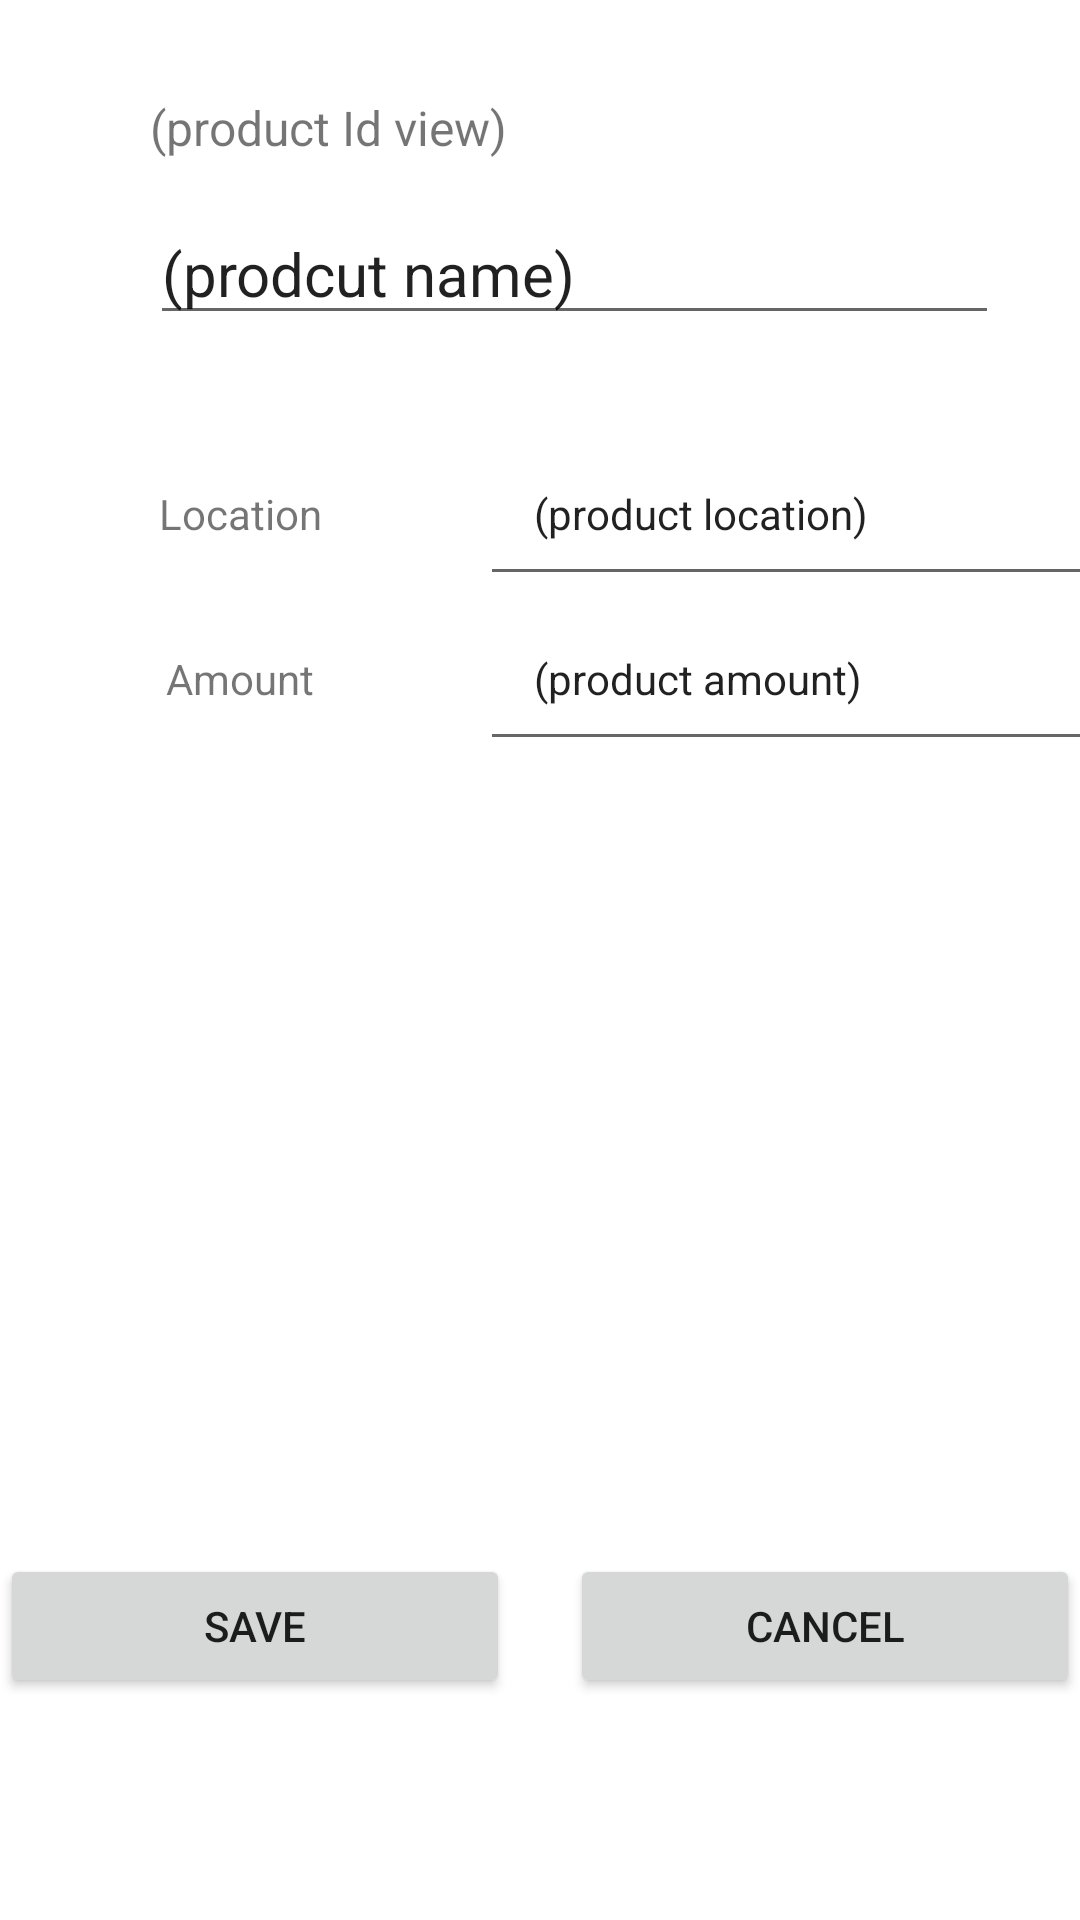

Android layout source for this screen:
<!-- AndroidManifest.xml: application theme Theme.Warehouse_Management -->
<!-- res/layout/activity_edit_product_details.xml -->
<?xml version="1.0" encoding="utf-8"?>
<androidx.constraintlayout.widget.ConstraintLayout xmlns:android="http://schemas.android.com/apk/res/android"
    xmlns:app="http://schemas.android.com/apk/res-auto"
    xmlns:tools="http://schemas.android.com/tools"
    android:layout_width="match_parent"
    android:layout_height="match_parent"
    tools:context=".EditProductDetailsActivity">

    <LinearLayout
        android:id="@+id/linearLayoutEdit"
        android:layout_width="match_parent"
        android:layout_height="wrap_content"
        android:layout_marginTop="50dp"
        android:layout_marginBottom="547dp"
        android:orientation="vertical"
        app:layout_constraintBottom_toBottomOf="parent"
        app:layout_constraintEnd_toEndOf="parent"
        app:layout_constraintStart_toStartOf="parent"
        app:layout_constraintTop_toTopOf="parent">

        <TextView
            android:id="@+id/productIdViewEdit"
            android:layout_width="283dp"
            android:layout_height="37dp"
            android:layout_marginStart="50dp"
            android:text="@string/product_id_view"
            android:textAlignment="viewStart"
            android:textSize="16sp" />

        <EditText
            android:id="@+id/typeProductName"
            android:layout_width="283dp"
            android:layout_height="43dp"
            android:layout_marginStart="50dp"
            android:hint="@string/prodcut_name"
            android:text="@string/prodcut_name"
            android:inputType="text"
            android:textAlignment="viewStart"
            android:textSize="20sp"
            android:autofillHints=""/>

    </LinearLayout>

    <TableLayout
        android:id="@+id/tableLayoutEdit"
        android:layout_width="match_parent"
        android:layout_height="200dp"
        android:layout_marginTop="32dp"
        android:layout_marginBottom="52dp"
        app:layout_constraintBottom_toBottomOf="parent"
        app:layout_constraintEnd_toEndOf="parent"
        app:layout_constraintHorizontal_bias="0.0"
        app:layout_constraintStart_toStartOf="parent"
        app:layout_constraintTop_toBottomOf="@+id/linearLayoutEdit"
        app:layout_constraintVertical_bias="0.0">


        <TableRow
            android:id="@+id/secondRowEdit"
            android:layout_width="fill_parent"
            android:layout_height="wrap_content">

            <TextView
                android:id="@+id/locationLabelViewEdit"
                android:layout_width="160dp"
                android:layout_height="match_parent"
                android:padding="18dip"
                android:text="@string/location"
                android:textAlignment="center"
                android:textSize="14sp" />

            <EditText
                android:id="@+id/typeLocation"
                android:layout_width="250dp"
                android:layout_height="wrap_content"
                android:hint="@string/location_of_the_product"
                android:inputType="text"
                android:padding="18dip"
                android:text="@string/location_of_the_product"
                android:textSize="14sp"
                android:autofillHints="" />

        </TableRow>

        <TableRow
            android:id="@+id/thirdRowEdit"
            android:layout_width="fill_parent"
            android:layout_height="wrap_content">

            <TextView
                android:id="@+id/amountLabelViewEdit"
                android:layout_width="160dp"
                android:layout_height="match_parent"
                android:padding="18dip"
                android:text="@string/amount"
                android:textAlignment="center"
                android:textSize="14sp" />

            <EditText
                android:id="@+id/typeAmount"
                android:layout_width="250dp"
                android:layout_height="wrap_content"
                android:hint="@string/amount_of_the_product"
                android:inputType="numberSigned|numberDecimal"
                android:padding="18dip"
                android:text="@string/amount_of_the_product"
                android:textSize="14sp"
                android:autofillHints="" />

        </TableRow>

    </TableLayout>

    <LinearLayout
        android:layout_width="match_parent"
        android:layout_height="150dp"
        android:layout_marginTop="100dp"
        android:gravity="center"
        android:orientation="horizontal"
        app:layout_constraintBottom_toBottomOf="parent"
        app:layout_constraintEnd_toEndOf="parent"
        app:layout_constraintStart_toStartOf="parent"
        app:layout_constraintTop_toBottomOf="@+id/tableLayoutEdit"
        tools:ignore="MissingConstraints">

        <Button
            android:id="@+id/saveButton"
            android:layout_width="170dp"
            android:layout_height="wrap_content"
            android:layout_marginHorizontal="10dp"
            android:text="@string/save" />

        <Button
            android:id="@+id/cancelButton"
            android:layout_width="170dp"
            android:layout_height="wrap_content"
            android:layout_marginHorizontal="10dp"
            android:text="@string/cancel" />

    </LinearLayout>


</androidx.constraintlayout.widget.ConstraintLayout>
<!-- resources referenced by this layout -->
<resources>
  <string name="amount">Amount</string>
  <string name="amount_of_the_product">(product amount)</string>
  <string name="cancel">Cancel</string>
  <string name="location">Location</string>
  <string name="location_of_the_product">(product location)</string>
  <string name="prodcut_name">(prodcut name)</string>
  <string name="product_id_view">(product Id view)</string>
  <string name="save">Save</string>
  <style name="Theme.Warehouse_Management" parent="Theme.MaterialComponents.DayNight.DarkActionBar">
          
          <item name="colorPrimary">@color/purple_500</item>
          <item name="colorPrimaryVariant">@color/purple_700</item>
          <item name="colorOnPrimary">@color/white</item>
          
          <item name="colorSecondary">@color/teal_200</item>
          <item name="colorSecondaryVariant">@color/teal_700</item>
          <item name="colorOnSecondary">@color/black</item>
          
          <item name="android:statusBarColor">?attr/colorPrimaryVariant</item>
          
      </style>
  <!-- not gathered from this repository: default colours our renderer supplied (Android Studio template values) -->
  <color name="purple_500">#FF6200EE</color>
  <color name="purple_700">#FF3700B3</color>
  <color name="teal_200">#FF03DAC5</color>
  <color name="teal_700">#FF018786</color>
  <color name="black">#FF000000</color>
  <color name="white">#FFFFFFFF</color>
</resources>
